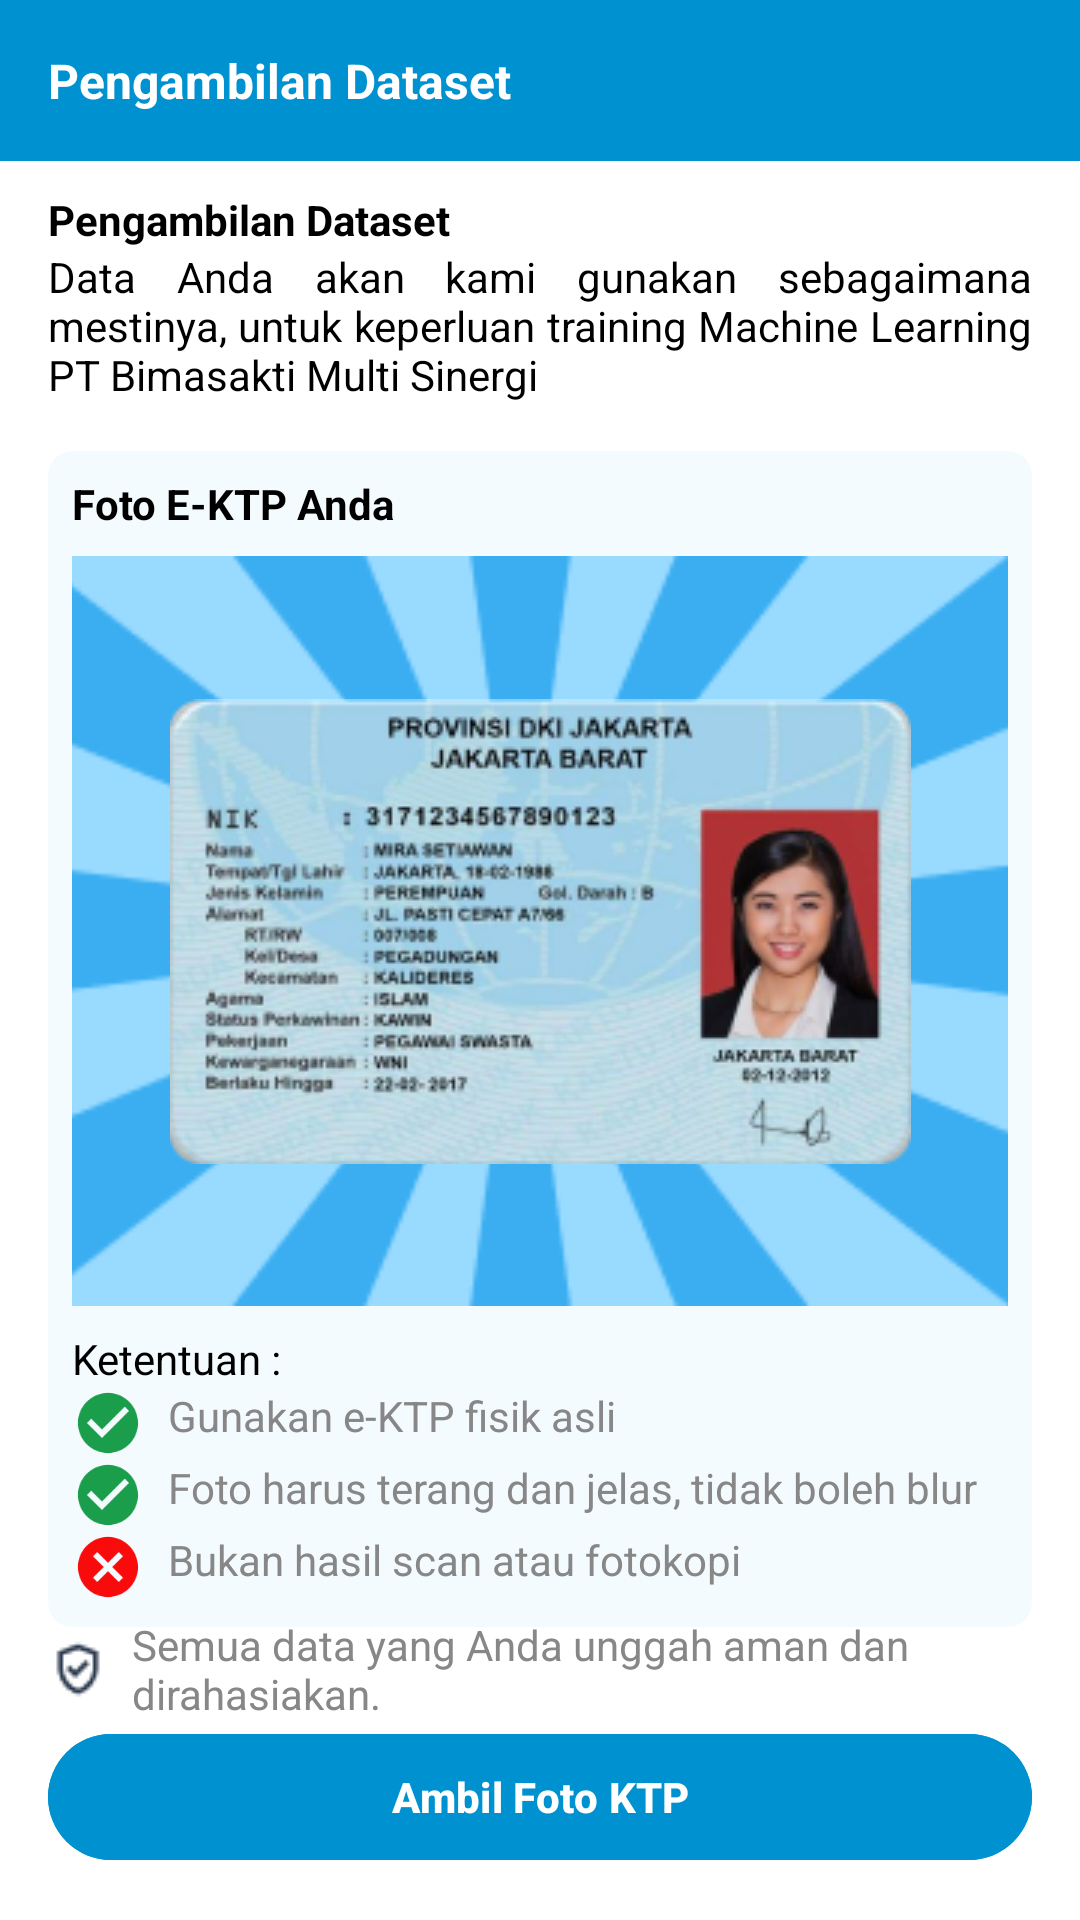

Produce the Android XML layout that renders to this screen, including the resource entries it uses.
<!-- AndroidManifest.xml: application theme Theme.DatasetApp -->
<!-- res/layout/activity_dashboard.xml -->
<?xml version="1.0" encoding="utf-8"?>
<androidx.constraintlayout.widget.ConstraintLayout xmlns:android="http://schemas.android.com/apk/res/android"
    xmlns:app="http://schemas.android.com/apk/res-auto"
    xmlns:tools="http://schemas.android.com/tools"
    android:id="@+id/main"
    android:background="@color/white"
    android:layout_width="match_parent"
    android:layout_height="match_parent"
    tools:context=".DashboardActivity">
    
    <androidx.constraintlayout.widget.ConstraintLayout
        android:id="@+id/ll_header"
        android:layout_width="match_parent"
        android:layout_height="wrap_content"
        app:layout_constraintTop_toTopOf="parent"
        app:layout_constraintStart_toStartOf="parent"
        app:layout_constraintEnd_toEndOf="parent"
        android:padding="16dp"
        android:background="@color/blue">

        <TextView
            android:layout_width="wrap_content"
            android:layout_height="wrap_content"
            android:text="@string/pengambilan_dataset"
            android:textSize="@dimen/text_size_medium"
            android:textColor="@color/white"
            android:textStyle="bold"
            app:layout_constraintStart_toStartOf="parent"
            app:layout_constraintTop_toTopOf="parent"/>

    </androidx.constraintlayout.widget.ConstraintLayout>

    <androidx.constraintlayout.widget.ConstraintLayout
        android:id="@+id/ll_description"
        android:layout_width="match_parent"
        android:layout_height="wrap_content"
        app:layout_constraintTop_toBottomOf="@id/ll_header"
        app:layout_constraintStart_toStartOf="parent"
        app:layout_constraintEnd_toEndOf="parent"
        android:layout_marginTop="@dimen/text_size_tiny"
        android:paddingHorizontal="16dp">

        <TextView
            android:id="@+id/tv_title"
            android:layout_width="wrap_content"
            android:layout_height="wrap_content"
            android:text="@string/pengambilan_dataset"
            android:textSize="@dimen/text_size_normal"
            android:textStyle="bold"
            android:textColor="@color/black"
            app:layout_constraintStart_toStartOf="parent"
            app:layout_constraintTop_toTopOf="parent"/>

        <TextView
            android:layout_width="wrap_content"
            android:layout_height="wrap_content"
            android:text="@string/description"
            android:textSize="@dimen/text_size_normal"
            android:justificationMode="inter_word"
            android:textColor="@color/black"
            app:layout_constraintStart_toStartOf="parent"
            app:layout_constraintTop_toBottomOf="@id/tv_title"/>

    </androidx.constraintlayout.widget.ConstraintLayout>

    <androidx.cardview.widget.CardView
        android:layout_width="match_parent"
        android:layout_height="wrap_content"
        android:layout_margin="16dp"
        app:cardElevation="0dp"
        app:layout_constraintTop_toBottomOf="@id/ll_description"
        app:layout_constraintStart_toStartOf="parent"
        app:layout_constraintEnd_toEndOf="parent"
        android:backgroundTint="@color/backdrop"
        app:cardCornerRadius="8dp">

        <androidx.constraintlayout.widget.ConstraintLayout
            android:layout_width="match_parent"
            android:layout_height="wrap_content"
            android:padding="8dp">

            <TextView
                android:id="@+id/tv_title_contoh"
                android:layout_width="wrap_content"
                android:layout_height="wrap_content"
                android:text="@string/foto_e_ktp_anda"
                android:textSize="@dimen/text_size_normal"
                android:textColor="@color/black"
                android:textStyle="bold"
                app:layout_constraintTop_toTopOf="parent"
                app:layout_constraintStart_toStartOf="parent"/>

            <ImageView
                android:id="@+id/iv_background"
                android:layout_width="0dp"
                android:layout_height="250dp"
                android:layout_marginVertical="8dp"
                android:background="@color/blue_secondary"
                android:scaleType="centerCrop"
                android:src="@drawable/mask_group"
                app:layout_constraintTop_toBottomOf="@id/tv_title_contoh"
                app:layout_constraintStart_toStartOf="parent"
                app:layout_constraintEnd_toEndOf="parent"/>

            <ImageView
                android:layout_width="wrap_content"
                android:layout_height="wrap_content"
                android:src="@drawable/ktp_2"
                app:layout_constraintTop_toTopOf="@id/iv_background"
                app:layout_constraintStart_toStartOf="@id/iv_background"
                app:layout_constraintEnd_toEndOf="@id/iv_background"
                app:layout_constraintBottom_toBottomOf="@id/iv_background"/>

            <TextView
                android:id="@+id/tv_ketentuan"
                android:layout_width="wrap_content"
                android:layout_height="wrap_content"
                android:layout_marginVertical="8dp"
                android:text="@string/ketentuan"
                android:textSize="@dimen/text_size_normal"
                android:textColor="@color/black"
                app:layout_constraintStart_toStartOf="parent"
                app:layout_constraintTop_toBottomOf="@id/iv_background" />

            <TextView
                android:id="@+id/tv_ketentuan_1"
                android:layout_width="wrap_content"
                android:layout_height="wrap_content"
                android:drawablePadding="8dp"
                android:textSize="@dimen/text_size_normal"
                android:textColor="@color/neutral_70"
                app:drawableStartCompat="@drawable/ic_check_circle"
                app:layout_constraintStart_toStartOf="parent"
                app:layout_constraintTop_toBottomOf="@id/tv_ketentuan"
                android:text="Gunakan e-KTP fisik asli  " />

            <TextView
                android:id="@+id/tv_ketentuan_2"
                android:layout_width="wrap_content"
                android:layout_height="wrap_content"
                android:drawablePadding="8dp"
                android:text="Foto harus terang dan jelas, tidak boleh blur"
                android:textSize="@dimen/text_size_normal"
                android:textColor="@color/neutral_70"
                app:layout_constraintTop_toBottomOf="@id/tv_ketentuan_1"
                app:layout_constraintStart_toStartOf="parent"
                app:drawableStartCompat="@drawable/ic_check_circle"
                />

            <TextView
                android:id="@+id/tv_ketentuan_3"
                android:layout_width="wrap_content"
                android:layout_height="wrap_content"
                android:drawablePadding="8dp"
                android:text="Bukan hasil scan atau fotokopi"
                android:textSize="@dimen/text_size_normal"
                android:textColor="@color/neutral_70"
                app:layout_constraintTop_toBottomOf="@id/tv_ketentuan_2"
                app:layout_constraintStart_toStartOf="parent"
                app:drawableStartCompat="@drawable/ic_cancel"/>
        </androidx.constraintlayout.widget.ConstraintLayout>

    </androidx.cardview.widget.CardView>

    <TextView
        android:id="@+id/tv_sk"
        android:layout_width="wrap_content"
        android:layout_height="wrap_content"
        android:layout_marginHorizontal="16dp"
        android:drawablePadding="8dp"
        android:text="Semua data yang Anda unggah aman dan dirahasiakan."
        android:textSize="@dimen/text_size_normal"
        android:textColor="@color/neutral_70"
        app:layout_constraintStart_toStartOf="parent"
        app:layout_constraintBottom_toTopOf="@id/btn_take_picture_ktp"
        app:drawableStartCompat="@drawable/ic_gpp_good"/>

    <com.google.android.material.button.MaterialButton
        android:id="@+id/btn_take_picture_ktp"
        android:layout_width="match_parent"
        android:layout_height="50dp"
        android:layout_margin="16dp"
        android:text="@string/ambil_foto_ktp"
        android:textStyle="bold"
        android:textColor="@color/white"
        android:backgroundTint="@color/blue"
        app:layout_constraintBottom_toBottomOf="parent"
        app:layout_constraintStart_toStartOf="parent"
        app:layout_constraintEnd_toEndOf="parent" />

    <androidx.fragment.app.FragmentContainerView
        android:id="@+id/dashboardActivity"
        android:layout_width="match_parent"
        android:layout_height="match_parent" />

</androidx.constraintlayout.widget.ConstraintLayout>
<!-- resources referenced by this layout -->
<resources>
  <color name="backdrop"> #F4FBFE</color>
  <color name="black">#FF000000</color>
  <color name="blue">#0091D0</color>
  <color name="blue_secondary">#99DAFF</color>
  <color name="neutral_70">#878787</color>
  <color name="white">#FFFFFFFF</color>
  <dimen name="text_size_medium">16sp</dimen>
  <dimen name="text_size_normal">14sp</dimen>
  <dimen name="text_size_tiny">10sp</dimen>
  <!-- drawable ic_cancel (drawable) -->
  <vector xmlns:android="http://schemas.android.com/apk/res/android" android:height="24dp" android:tint="#F90B0B" android:viewportHeight="24" android:viewportWidth="24" android:width="24dp">
        
      <path android:fillColor="@android:color/white" android:pathData="M12,2C6.47,2 2,6.47 2,12s4.47,10 10,10 10,-4.47 10,-10S17.53,2 12,2zM17,15.59L15.59,17 12,13.41 8.41,17 7,15.59 10.59,12 7,8.41 8.41,7 12,10.59 15.59,7 17,8.41 13.41,12 17,15.59z"/>
      
  </vector>
  <!-- drawable ic_check_circle (drawable) -->
  <vector xmlns:android="http://schemas.android.com/apk/res/android" android:height="24dp" android:tint="#1B9E4B" android:viewportHeight="24" android:viewportWidth="24" android:width="24dp">
        
      <path android:fillColor="@android:color/white" android:pathData="M12,2C6.48,2 2,6.48 2,12s4.48,10 10,10 10,-4.48 10,-10S17.52,2 12,2zM10,17l-5,-5 1.41,-1.41L10,14.17l7.59,-7.59L19,8l-9,9z"/>
      
  </vector>
  <!-- drawable ic_gpp_good: png bitmap (drawable, 591 bytes) -->
  <!-- drawable ktp_2: png bitmap (drawable, 79254 bytes) -->
  <!-- drawable mask_group: png bitmap (drawable, 10844 bytes) -->
  <string name="ambil_foto_ktp">Ambil Foto KTP</string>
  <string name="description">Data Anda akan kami gunakan sebagaimana mestinya, untuk keperluan training Machine Learning PT Bimasakti Multi Sinergi</string>
  <string name="foto_e_ktp_anda">Foto E-KTP Anda</string>
  <string name="ketentuan">Ketentuan :</string>
  <string name="pengambilan_dataset">Pengambilan Dataset</string>
  <style name="Theme.DatasetApp" parent="Base.Theme.DatasetApp">
          
          <item name="colorPrimary">@color/blue</item>
      </style>
  <style name="Base.Theme.DatasetApp" parent="Theme.Material3.DayNight.NoActionBar">
          
          
      </style>
</resources>
